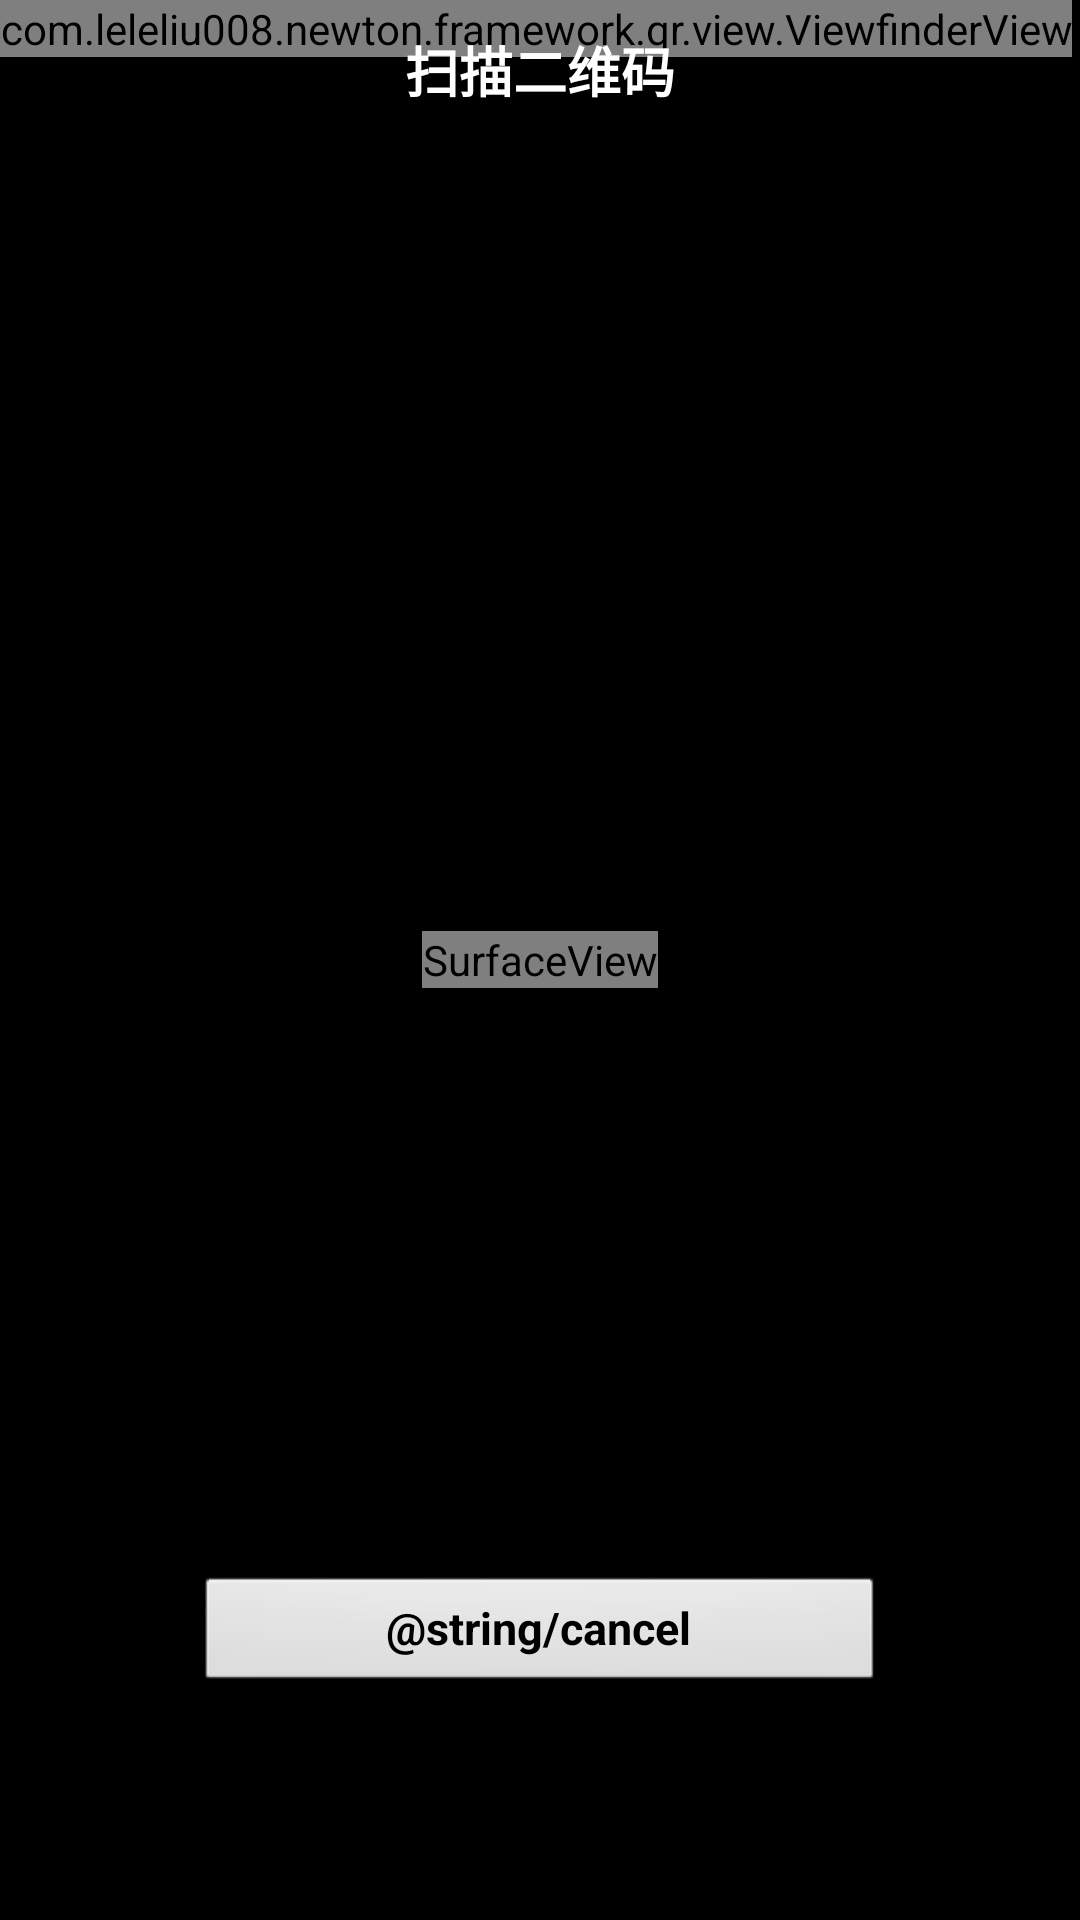

Layout XML and referenced resources for this Android screen:
<!-- AndroidManifest.xml: activity theme android:Theme.NoTitleBar.Fullscreen -->
<!-- res/layout/capture.xml -->
<?xml version="1.0" encoding="utf-8"?>
<FrameLayout xmlns:android="http://schemas.android.com/apk/res/android"
    android:layout_width="fill_parent"
    android:layout_height="fill_parent" >

    <SurfaceView
        android:id="@+id/preview_view"
        android:layout_width="wrap_content"
        android:layout_height="wrap_content"
        android:layout_gravity="center" />

    <com.leleliu008.newton.framework.qr.view.ViewfinderView
        android:id="@+id/viewfinder_view"
        android:layout_width="wrap_content"
        android:layout_height="wrap_content" />

    <RelativeLayout
        android:layout_width="fill_parent"
        android:layout_height="fill_parent"
        android:layout_gravity="center"
        android:orientation="vertical" >

        <TextView
            android:layout_width="fill_parent"
            android:layout_height="wrap_content"
            android:layout_alignParentTop="true"
            android:layout_centerInParent="true"
            android:gravity="center"
            android:paddingBottom="10dp"
            android:paddingTop="10dp"
            android:text="扫描二维码"
            android:textColor="@android:color/white"
            android:textSize="18sp"
            android:textStyle="bold" />

        <Button
            android:id="@+id/btn_cancel_scan"
            android:layout_width="230dp"
            android:layout_height="40dp"
            android:layout_alignParentBottom="true"
            android:layout_centerInParent="true"
            android:layout_marginBottom="75dp"
            android:text="@string/cancel"
            android:textSize="15sp"
            android:textStyle="bold" />
        
    </RelativeLayout>

</FrameLayout>
<!-- resources referenced by this layout -->
<resources>
  <string name="cancel">Cancel</string>
</resources>
